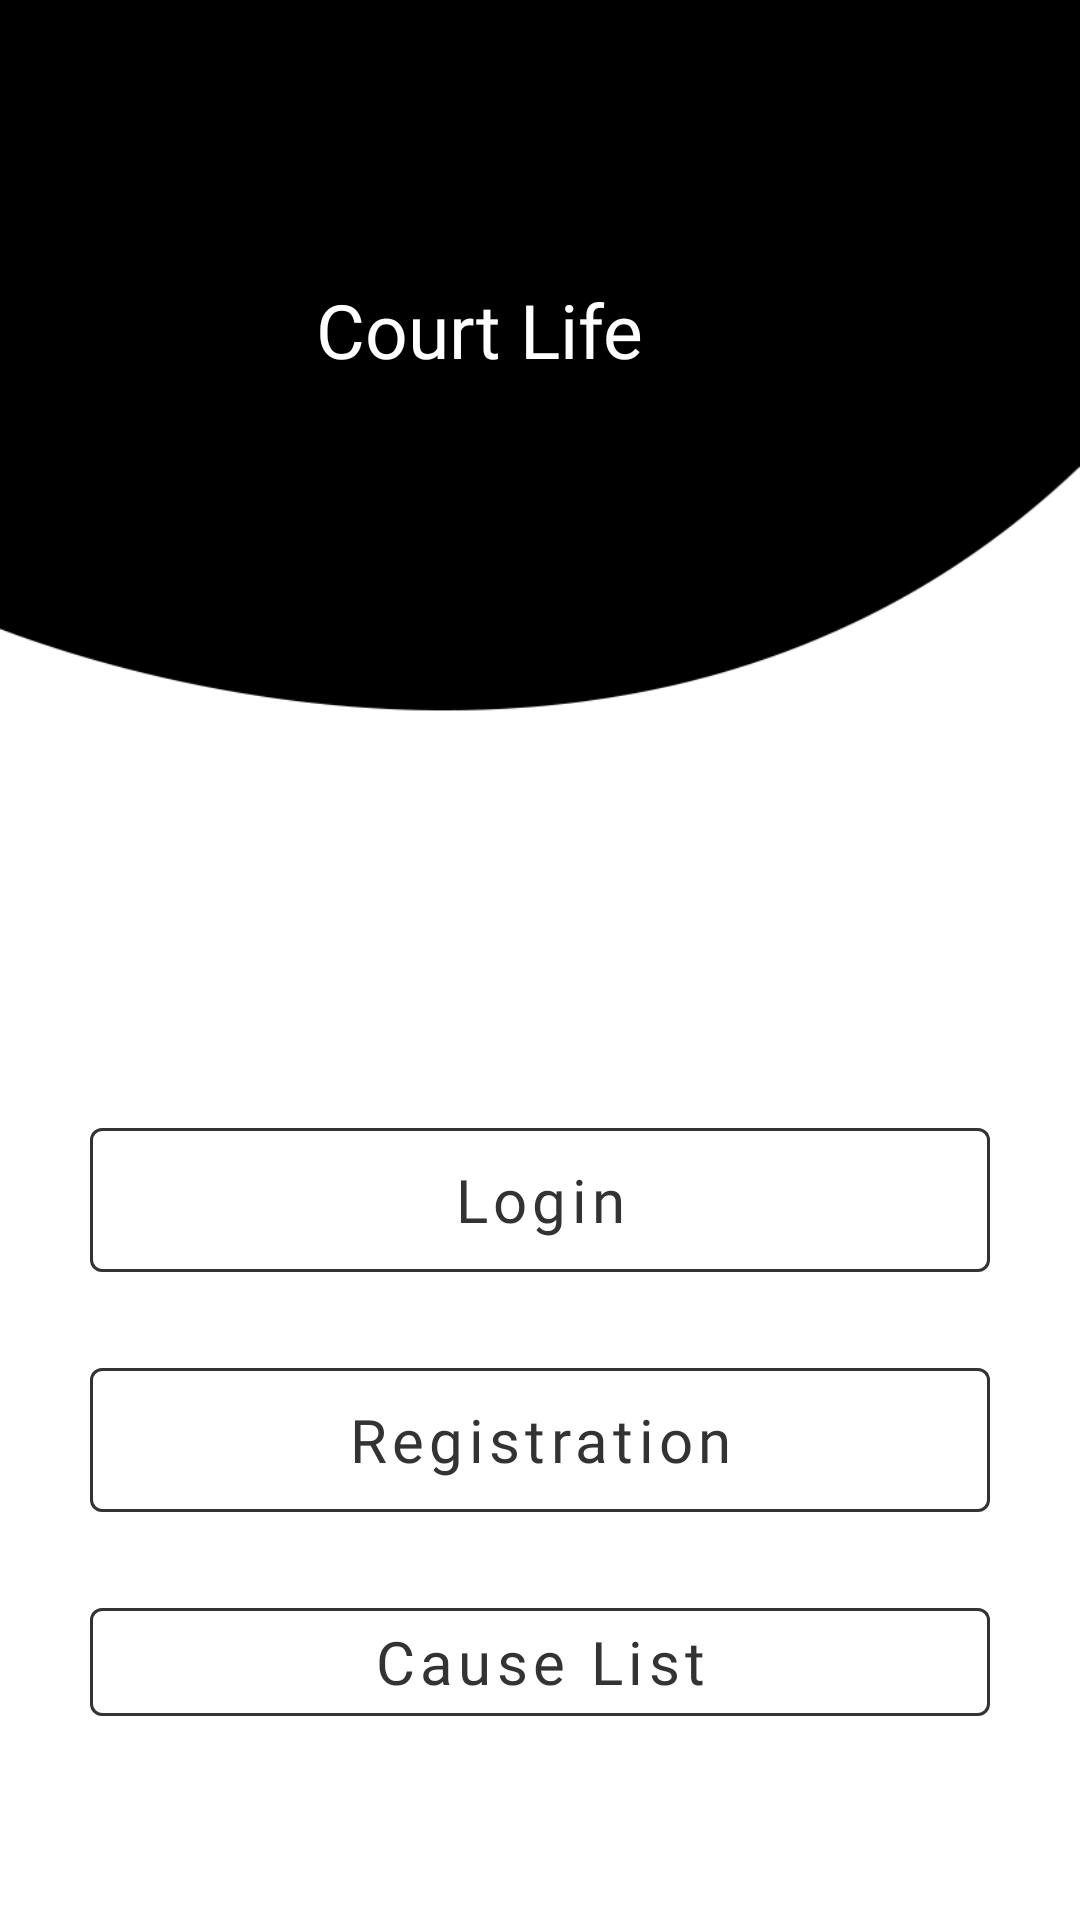

Layout XML and referenced resources for this Android screen:
<!-- AndroidManifest.xml: application theme Theme.CourtLife -->
<!-- res/layout/activity_main.xml -->
<?xml version="1.0" encoding="utf-8"?>
<LinearLayout xmlns:android="http://schemas.android.com/apk/res/android"
    xmlns:app="http://schemas.android.com/apk/res-auto"
    xmlns:tools="http://schemas.android.com/tools"
    android:layout_width="match_parent"
    android:layout_height="match_parent"
    android:orientation="vertical"
    tools:context=".MainActivity">

    <RelativeLayout
        android:layout_width="match_parent"
        android:layout_height="250dp"
        android:background="@drawable/bg01">
        <TextView
            android:layout_centerInParent="true"
            android:layout_width="wrap_content"
            android:layout_height="wrap_content"
            android:text="@string/app_name"
            android:fontFamily="@font/abril_fatface"
            android:textColor="@color/white"
            android:textSize="25dp"
            android:paddingEnd="40dp"
            android:paddingRight="30dp"
            android:paddingBottom="30dp"/>
    </RelativeLayout>
    <RelativeLayout
        android:layout_width="match_parent"
        android:layout_height="60dp"
        android:layout_marginEnd="30dp"
        android:layout_marginRight="30dp"
        android:layout_marginLeft="30dp"
        android:layout_marginStart="30dp"
        android:layout_marginTop="120dp">
        <com.google.android.material.button.MaterialButton
            android:layout_width="match_parent"
            android:layout_height="match_parent"
            android:text="Login"
            android:textColor="@color/black"
            android:textAllCaps="false"
            android:textSize="20sp"
            android:fontFamily="@font/abril_fatface"
            app:strokeColor="@color/black"
            style="?attr/materialButtonOutlinedStyle"/>

    </RelativeLayout>
    <RelativeLayout
        android:layout_width="match_parent"


        android:layout_height="60dp"
        android:layout_marginEnd="30dp"
        android:layout_marginRight="30dp"
        android:layout_marginLeft="30dp"
        android:layout_marginStart="30dp"
        android:layout_marginTop="20dp">
        <com.google.android.material.button.MaterialButton
            android:layout_width="match_parent"
            android:layout_height="match_parent"
            android:text="Registration"
            android:textColor="@color/black"
            android:textAllCaps="false"
            android:textSize="20sp"
            android:fontFamily="@font/abril_fatface"
            app:strokeColor="@color/black"
            style="?attr/materialButtonOutlinedStyle"/>

    </RelativeLayout>
    <RelativeLayout
        android:layout_width="match_parent"
        android:layout_height="50dp"
        android:layout_marginEnd="30dp"
        android:layout_marginRight="30dp"
        android:layout_marginLeft="30dp"
        android:layout_marginStart="30dp"
        android:layout_marginTop="20dp">
        <com.google.android.material.button.MaterialButton
            android:layout_width="match_parent"
            android:layout_height="wrap_content"
            android:text="Cause List"
            android:textColor="@color/black"
            android:textAllCaps="false"
            android:textSize="20sp"
            android:fontFamily="@font/abril_fatface"
            app:strokeColor="@color/black"
            style="?attr/materialButtonOutlinedStyle"/>

    </RelativeLayout>

</LinearLayout>
<!-- resources referenced by this layout -->
<resources>
  <color name="black">#333333</color>
  <color name="white">#FFFFFFFF</color>
  <!-- drawable bg01: png bitmap (drawable, 6310 bytes) -->
  <string name="app_name">Court Life</string>
  <style name="Theme.CourtLife" parent="Theme.MaterialComponents.DayNight.NoActionBar">
          
          <item name="colorPrimary">@color/purple_500</item>
          <item name="colorPrimaryVariant">@color/purple_700</item>
          <item name="colorOnPrimary">@color/white</item>
          
          <item name="colorSecondary">@color/teal_200</item>
          <item name="colorSecondaryVariant">@color/teal_700</item>
          <item name="colorOnSecondary">@color/black</item>
          
          <item name="android:statusBarColor" tools:targetApi="l">?attr/colorPrimaryVariant</item>
          
      </style>
  <color name="purple_500">#FF6200EE</color>
  <color name="purple_700">#FF3700B3</color>
  <color name="teal_200">#FF03DAC5</color>
  <color name="teal_700">#FF018786</color>
</resources>
